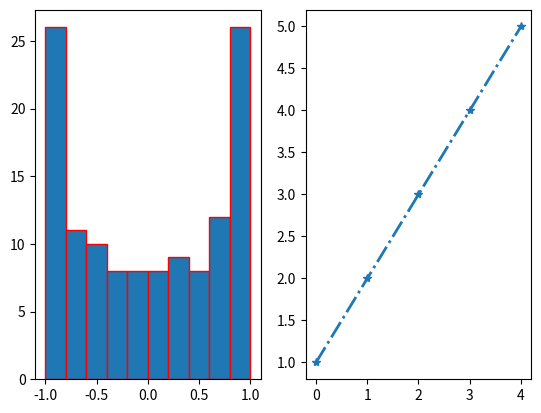

This chart was generated by the following Python code: (Note: this script raises an exception after producing the figure.)
import matplotlib.pyplot as p
import scipy as s
import numpy as np
t=np.arange(0,4*np.pi,0.1)
y1=np.cos(t)
fig,a=p.subplots(1,2)
a[0].hist(y1,bins=10,ec="red")
a[1].plot([1,2,3,4,5],ls="-.",marker="*",lw=2)
p.show()
fig1.savefig("output figure-1.jpg")